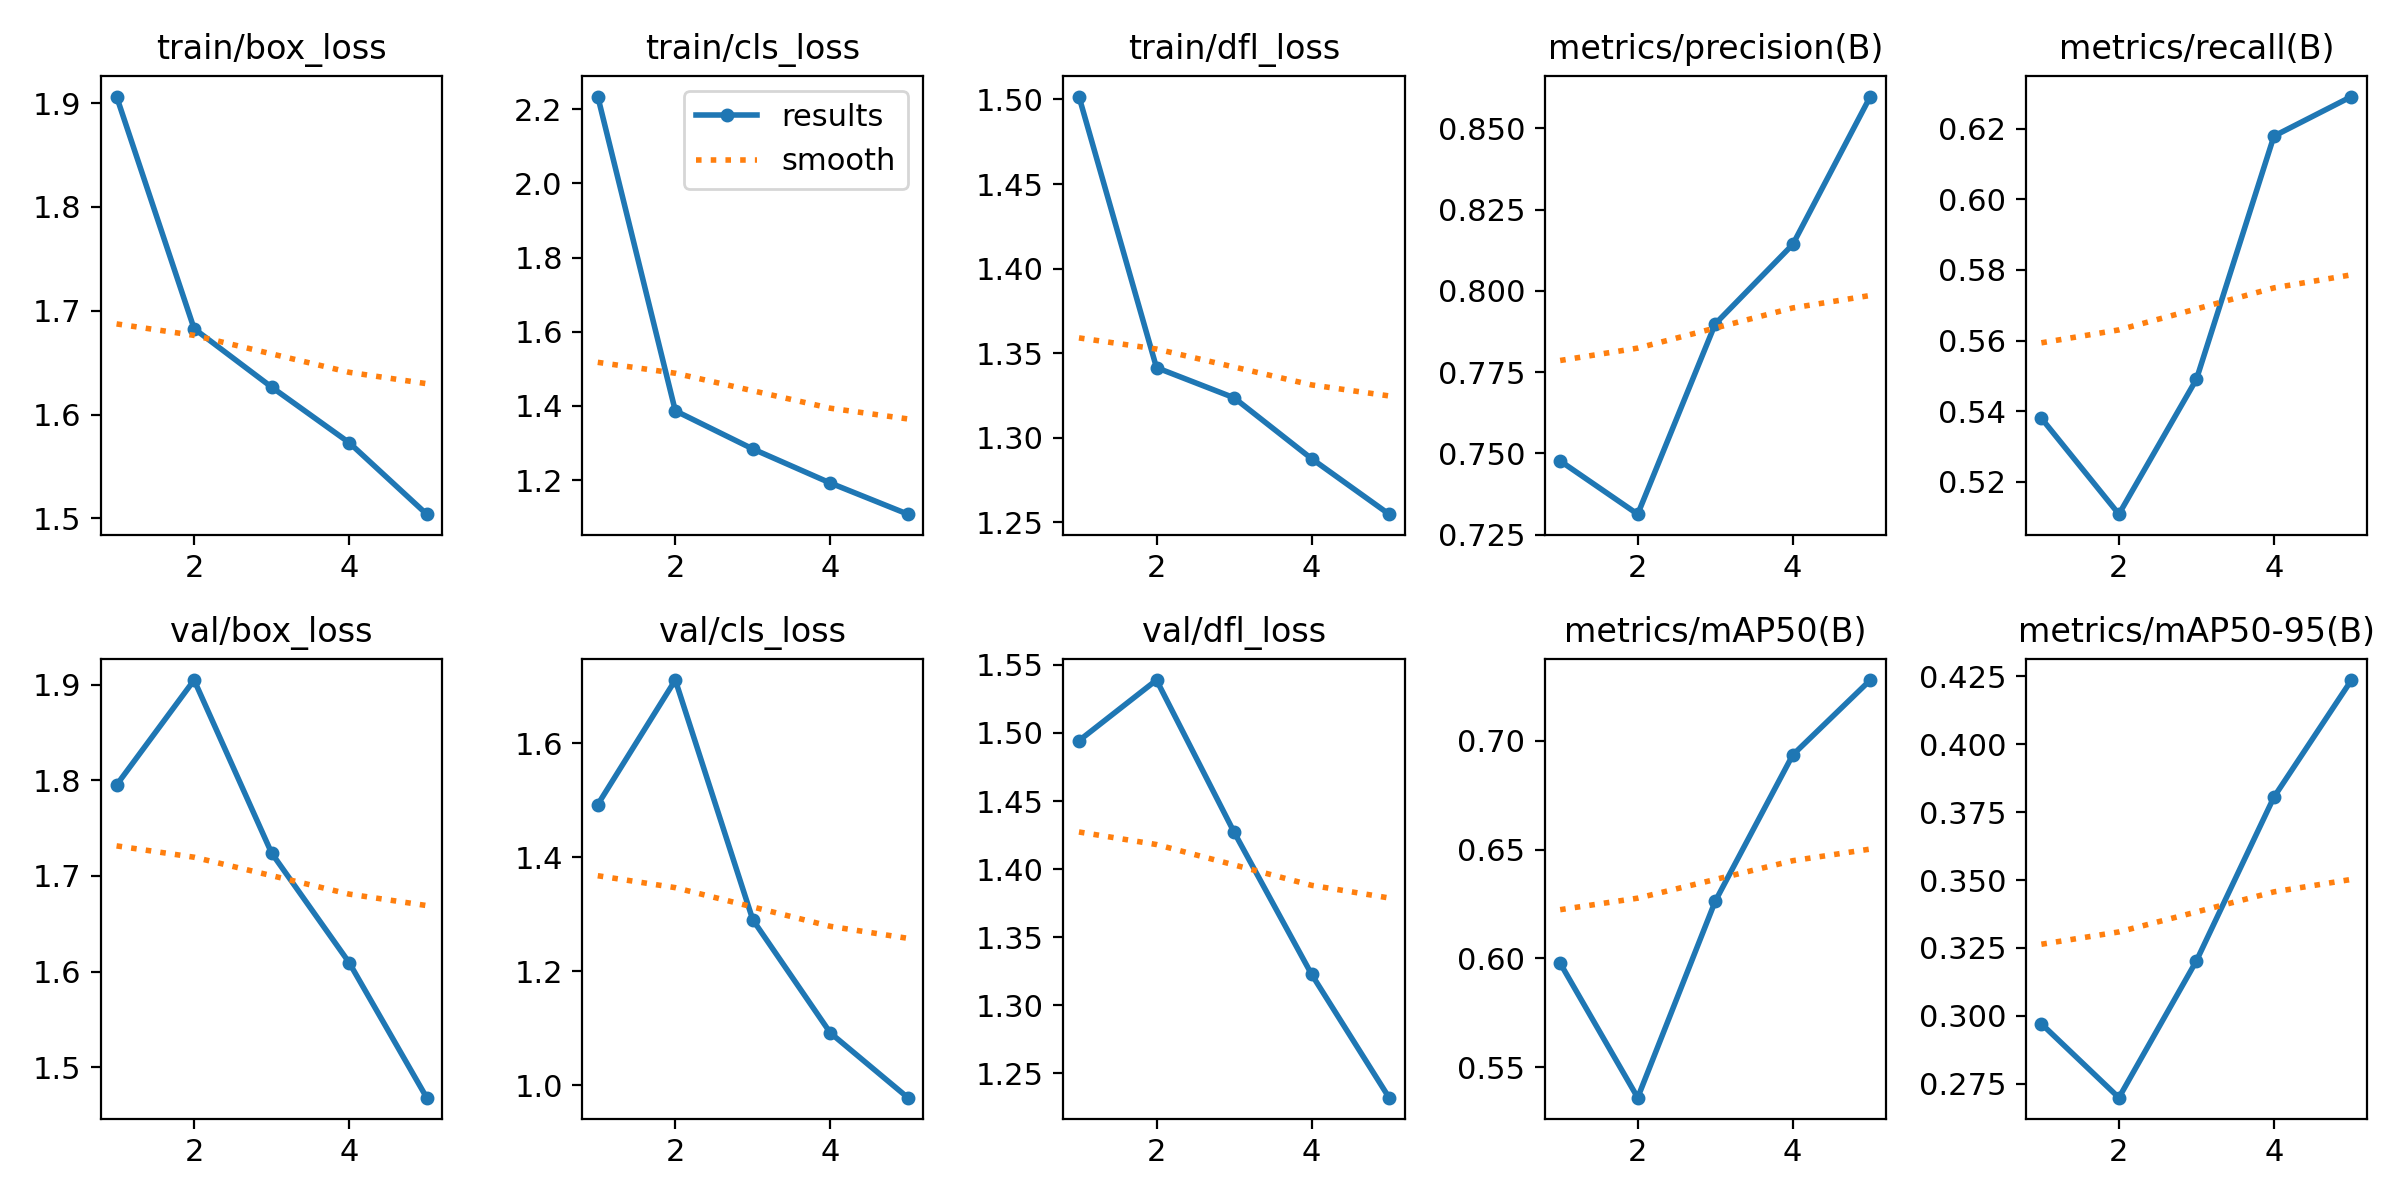

The table this chart was drawn from, first rows:
epoch, train/box_loss, train/cls_loss, train/dfl_loss, metrics/precision(B), metrics/recall(B), metrics/mAP50(B), metrics/mAP50-95(B), val/box_loss, val/cls_loss, val/dfl_loss, lr/pg0, lr/pg1, lr/pg2
1, 1.906, 2.234, 1.502, 0.7477, 0.538, 0.5977, 0.2971, 1.795, 1.492, 1.494, 0.0006541, 0.0006541, 0.0006541
2, 1.683, 1.387, 1.341, 0.7313, 0.5108, 0.5359, 0.2699, 1.905, 1.71, 1.539, 0.001059, 0.001059, 0.001059
3, 1.626, 1.284, 1.324, 0.7898, 0.549, 0.6262, 0.3203, 1.724, 1.29, 1.427, 0.0012, 0.0012, 0.0012
4, 1.573, 1.192, 1.288, 0.8143, 0.6179, 0.6935, 0.3805, 1.609, 1.092, 1.323, 0.000812, 0.000812, 0.000812
5, 1.504, 1.108, 1.255, 0.8598, 0.6291, 0.7279, 0.4236, 1.468, 0.9785, 1.232, 0.000416, 0.000416, 0.000416
